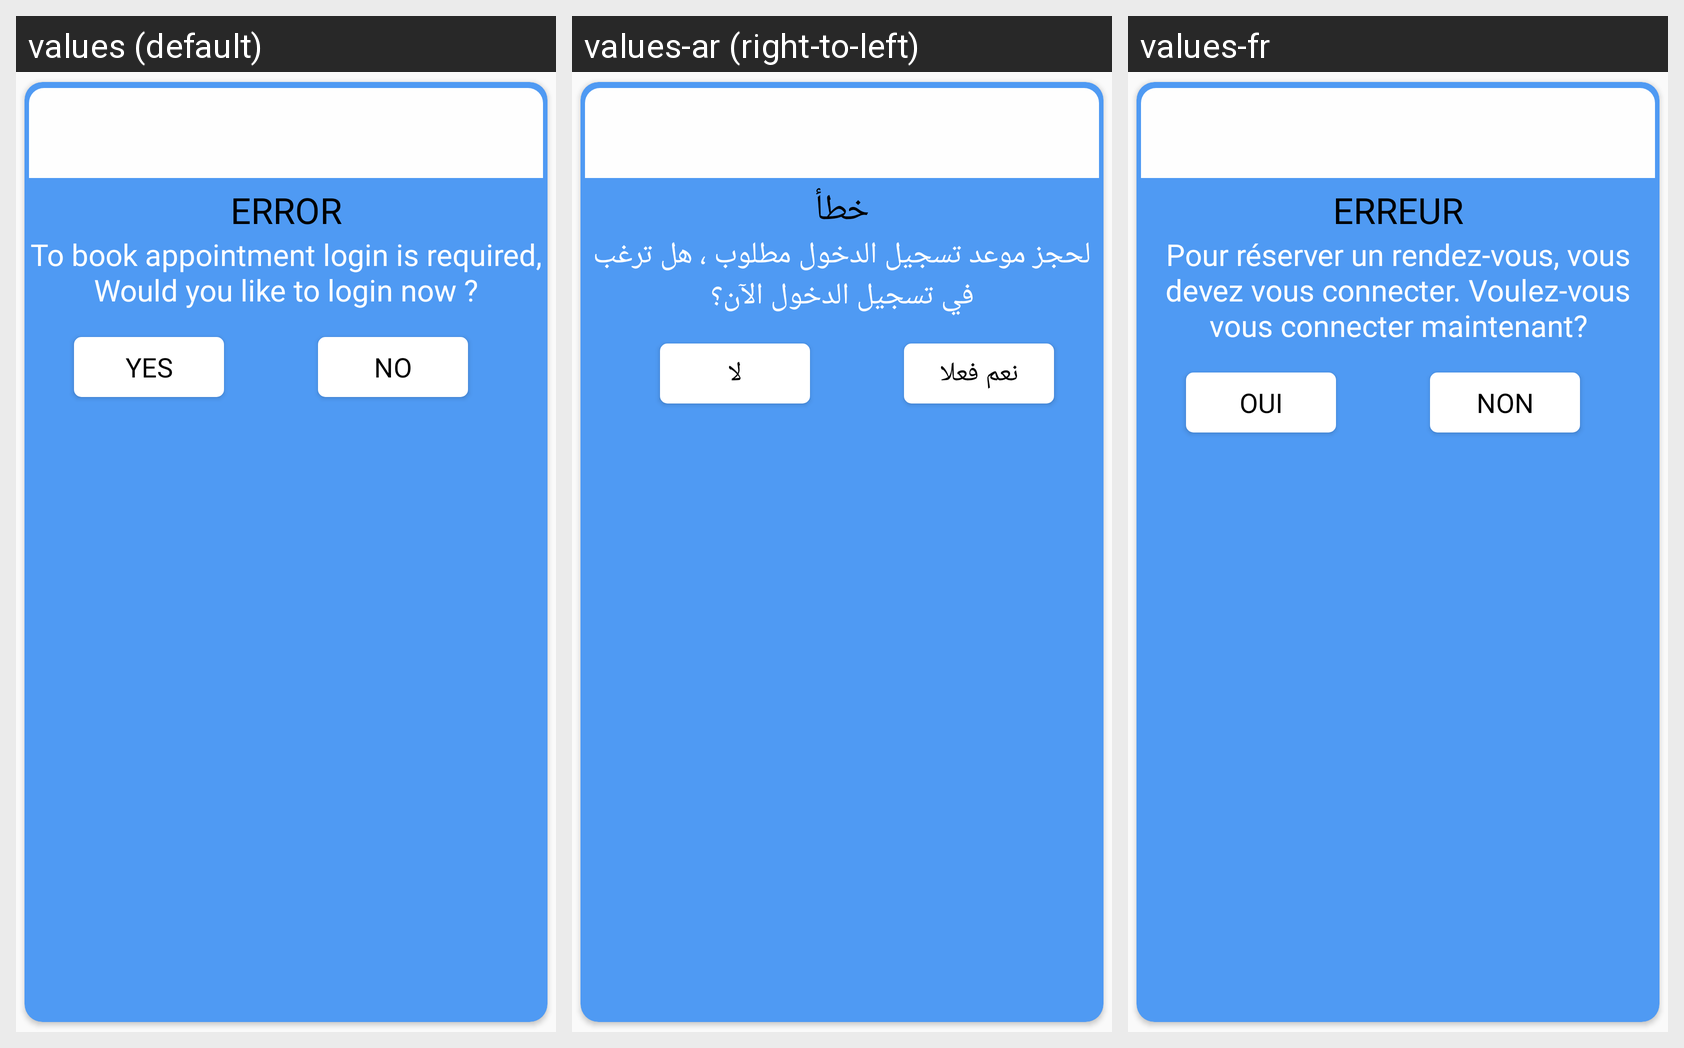

The same Android screen rendered under several of its app's locales, left to right. List the strings drawn on it with the default value and each locale's translation.
Android screen res/layout/alertdialog.xml rendered under 3 locales, left to right: values (default), values-ar (right-to-left), values-fr. Device: Nexus 5 (rendered at 1080×1920; each locale shown at half size, 540×960, under a caption strip naming it); theme AppTheme.
Strings drawn on this screen, with the default value and each locale's value (text and hints the layout hard-codes, and strings that could not be matched under every locale, appear in the picture but are not listed):

error_txt
  values: ERROR
  values-ar: خطأ
  values-fr: ERREUR

bookalert
  values: To book appointment login is required, Would you like to login now ?
  values-ar: لحجز موعد تسجيل الدخول مطلوب ، هل ترغب في تسجيل الدخول الآن؟
  values-fr: Pour réserver un rendez-vous, vous devez vous connecter. Voulez-vous vous connecter maintenant?

button_yes
  values: Yes
  values-ar: نعم فعلا
  values-fr: Oui

button_no
  values: No
  values-ar: لا
  values-fr: Non
